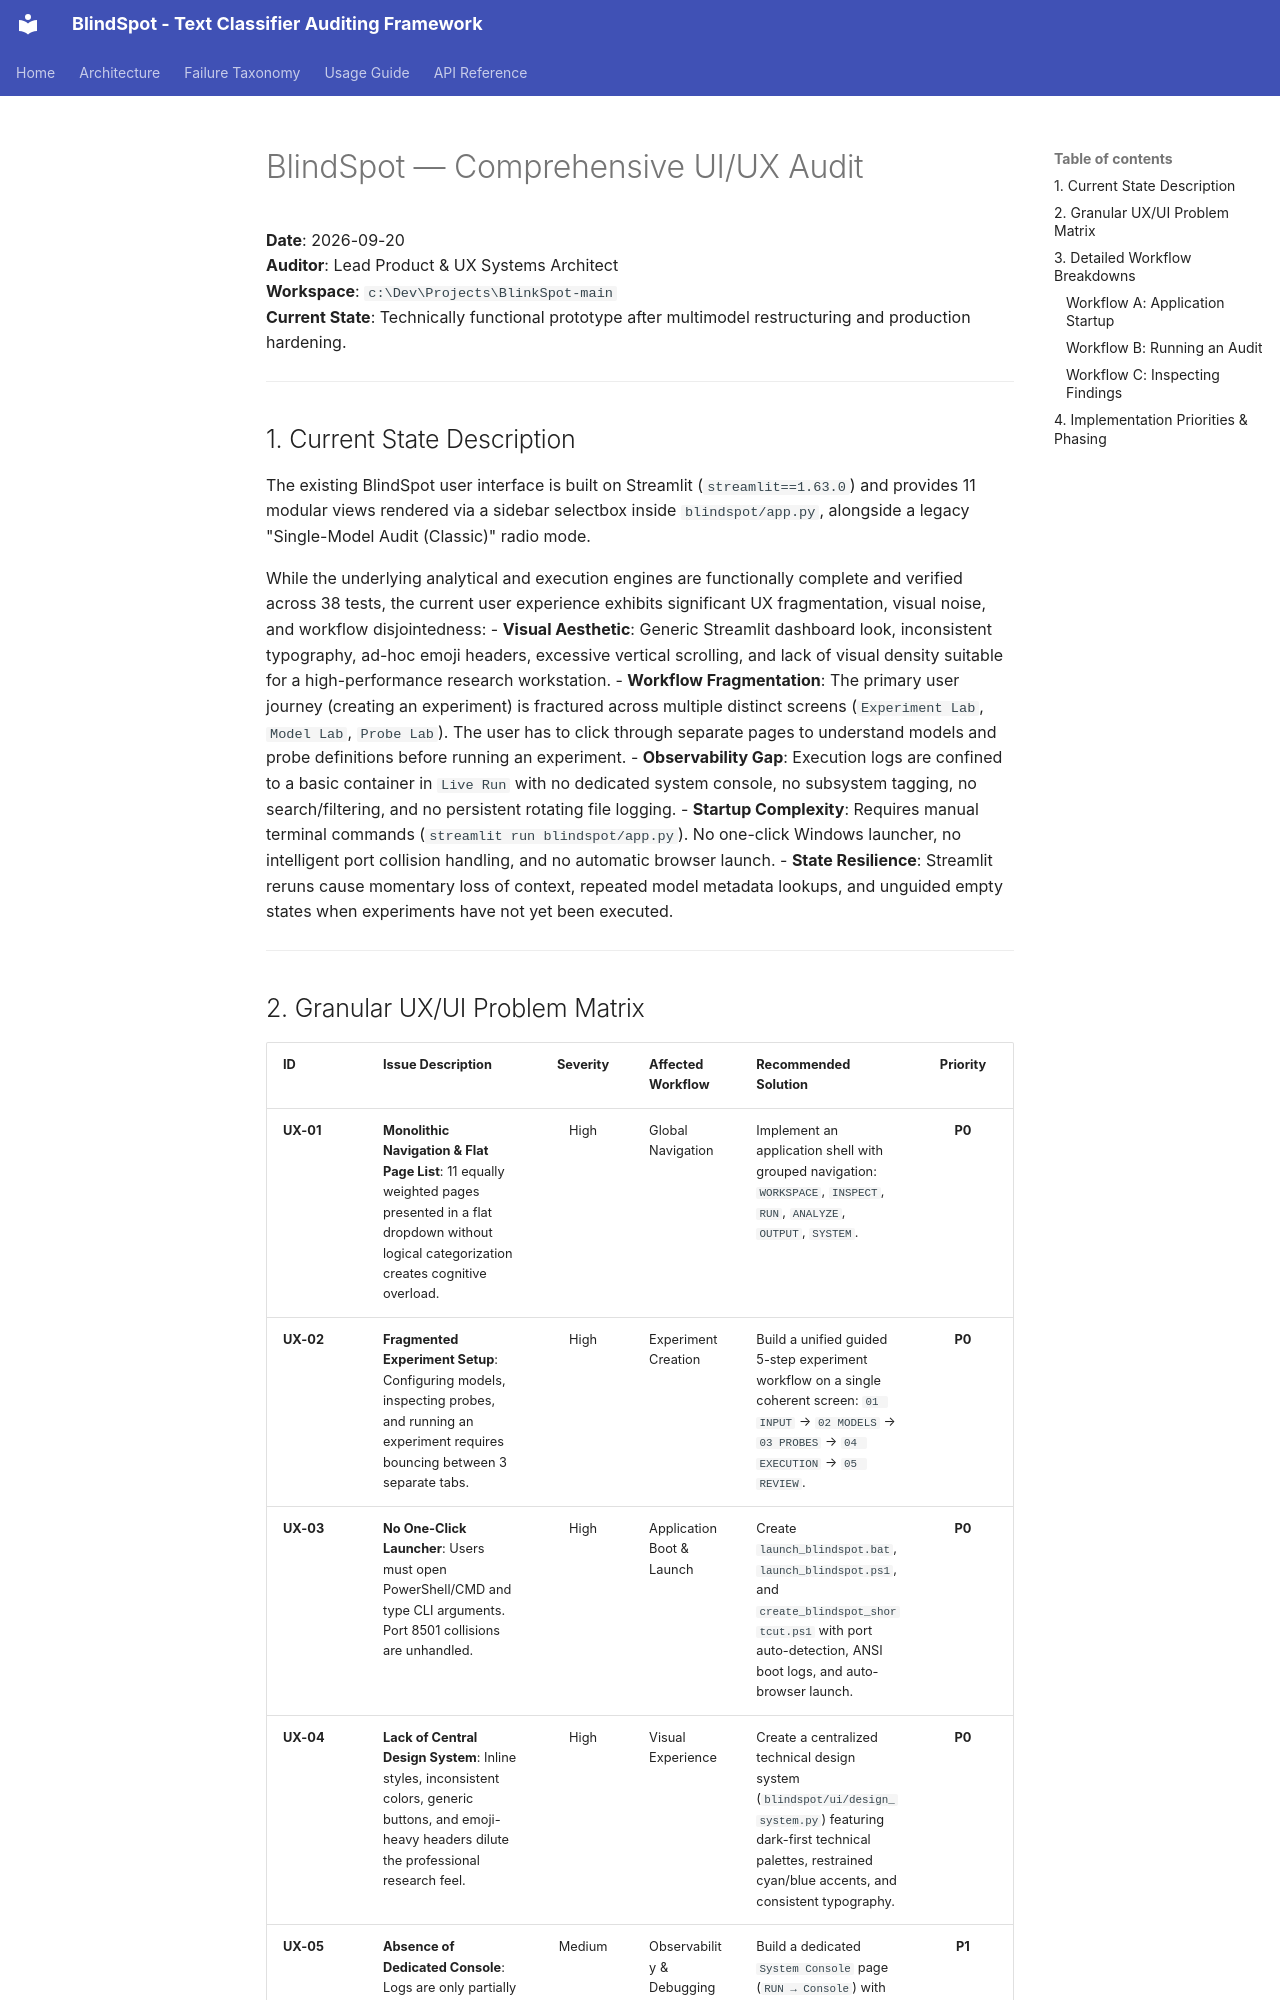

repository: mithun-mp/Multimodal_BlindSpot_Survey_Tool · page: archive/UI_UX_AUDIT/index.html · generator: mkdocs

# BlindSpot — Comprehensive UI/UX Audit

**Date**: 2026-09-20  
**Auditor**: Lead Product & UX Systems Architect  
**Workspace**: `c:\Dev\Projects\BlinkSpot-main`  
**Current State**: Technically functional prototype after multimodel restructuring and production hardening.

---

## 1. Current State Description

The existing BlindSpot user interface is built on Streamlit (`streamlit==1.63.0`) and provides 11 modular views rendered via a sidebar selectbox inside `blindspot/app.py`, alongside a legacy "Single-Model Audit (Classic)" radio mode.

While the underlying analytical and execution engines are functionally complete and verified across 38 tests, the current user experience exhibits significant UX fragmentation, visual noise, and workflow disjointedness:
- **Visual Aesthetic**: Generic Streamlit dashboard look, inconsistent typography, ad-hoc emoji headers, excessive vertical scrolling, and lack of visual density suitable for a high-performance research workstation.
- **Workflow Fragmentation**: The primary user journey (creating an experiment) is fractured across multiple distinct screens (`Experiment Lab`, `Model Lab`, `Probe Lab`). The user has to click through separate pages to understand models and probe definitions before running an experiment.
- **Observability Gap**: Execution logs are confined to a basic container in `Live Run` with no dedicated system console, no subsystem tagging, no search/filtering, and no persistent rotating file logging.
- **Startup Complexity**: Requires manual terminal commands (`streamlit run blindspot/app.py`). No one-click Windows launcher, no intelligent port collision handling, and no automatic browser launch.
- **State Resilience**: Streamlit reruns cause momentary loss of context, repeated model metadata lookups, and unguided empty states when experiments have not yet been executed.

---
